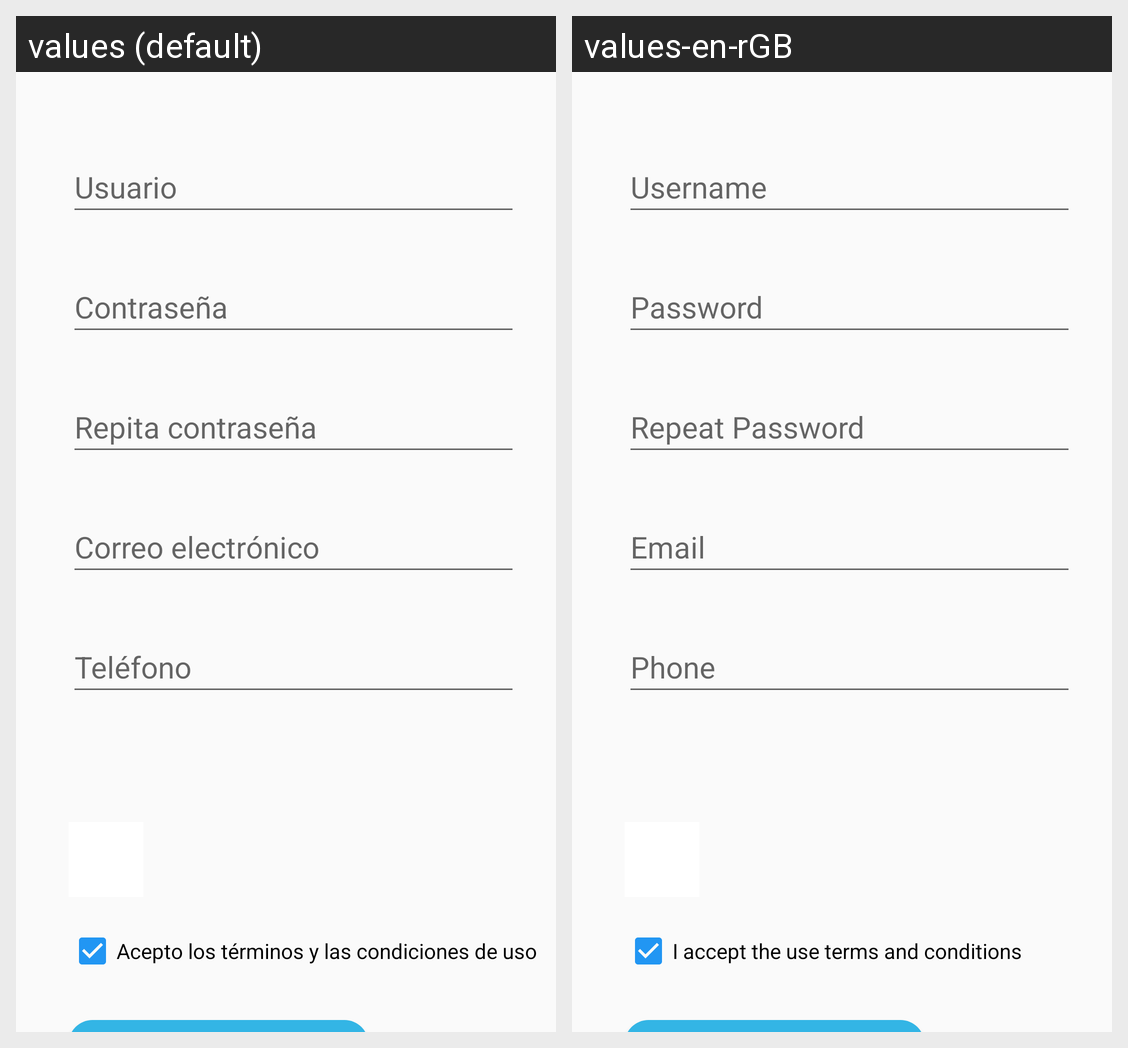

For this localized Android screen grid, give each drawn string resource with its value in every locale shown.
Android screen res/layout/activity_register.xml rendered under 2 locales, left to right: values (default), values-en-rGB. Device: Nexus 5 (rendered at 1080×1920; each locale shown at half size, 540×960, under a caption strip naming it); theme AppTheme.NoActionBar.
Strings drawn on this screen, with the default value and each locale's value (text and hints the layout hard-codes, and strings that could not be matched under every locale, appear in the picture but are not listed):

usuario
  values: Usuario
  values-en-rGB: Username

password
  values: Contraseña
  values-en-rGB: Password

password_again
  values: Repita contraseña
  values-en-rGB: Repeat Password

email
  values: Correo electrónico
  values-en-rGB: Email

phone
  values: Teléfono
  values-en-rGB: Phone

terms
  values: Acepto los términos y las condiciones de uso
  values-en-rGB: I accept the use terms and conditions
